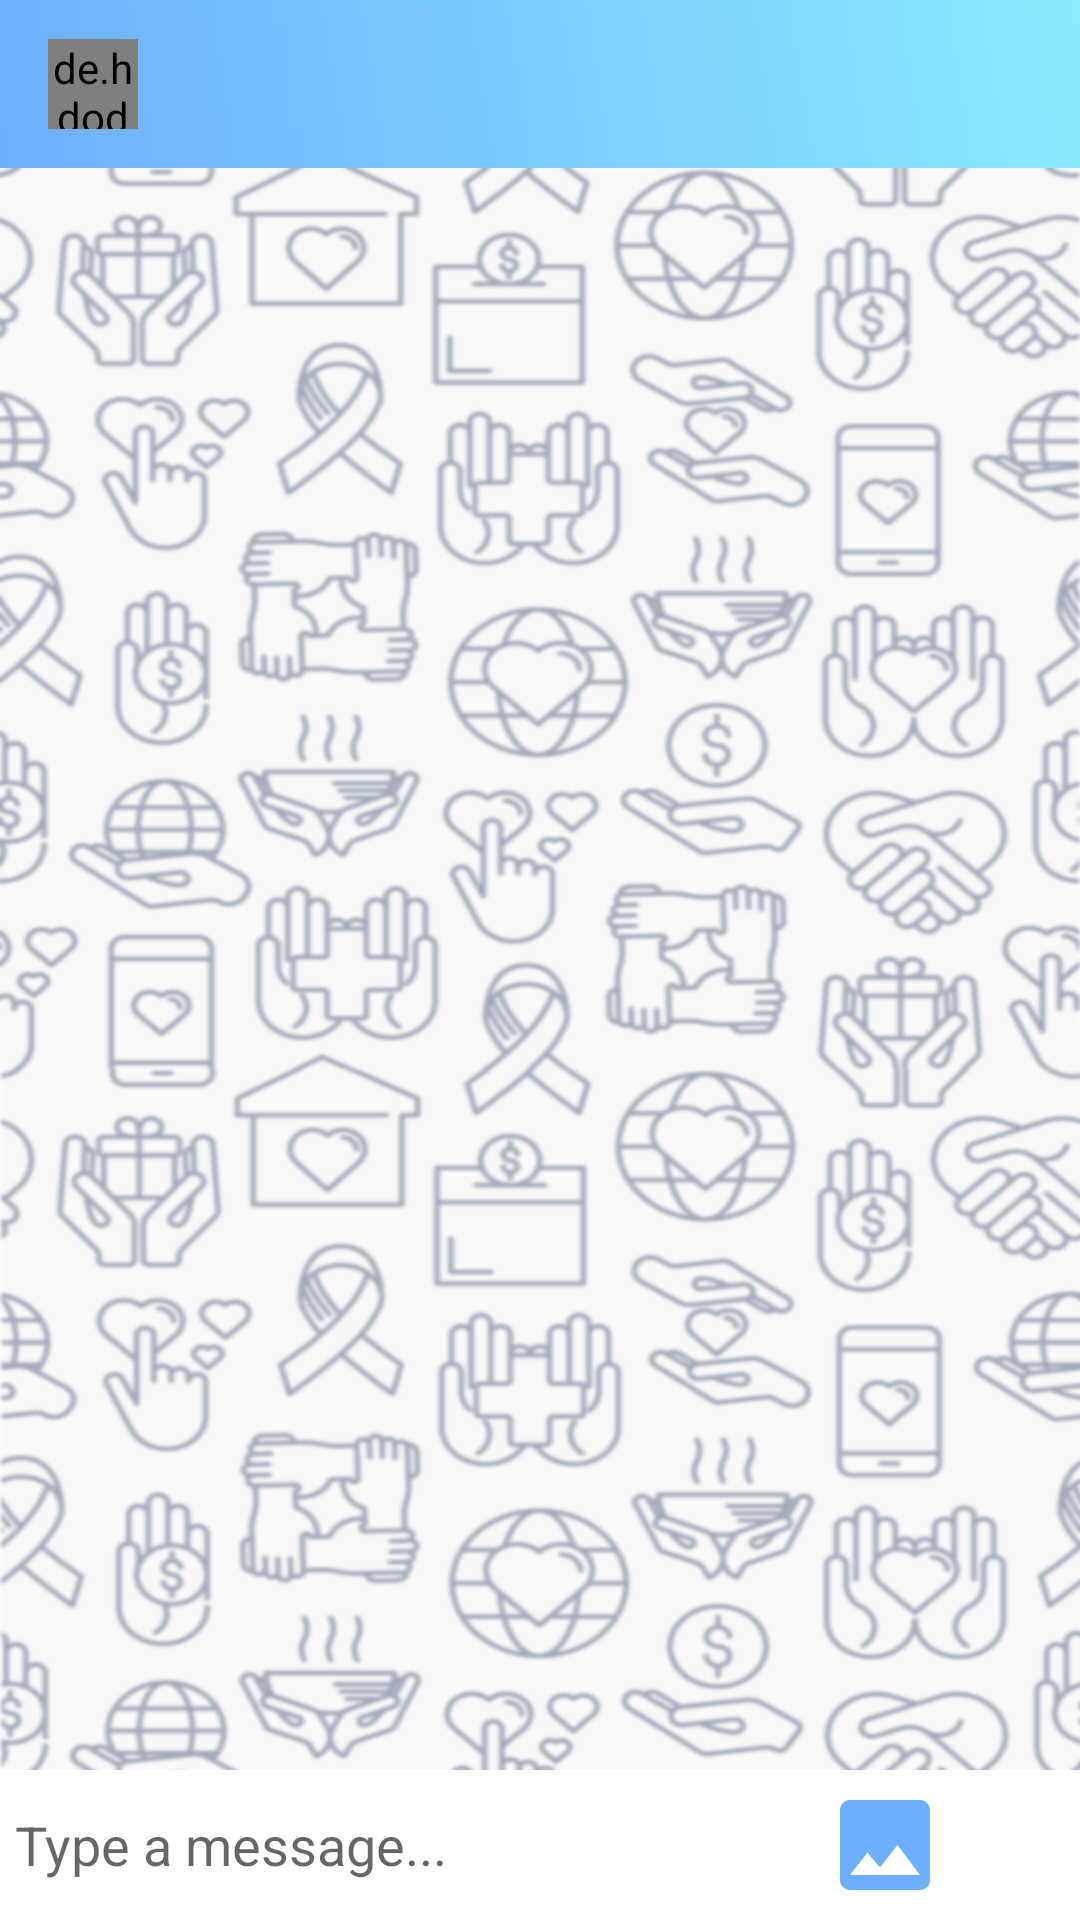

This screen was rendered from an Android layout file. Write that file and the resources it references.
<!-- AndroidManifest.xml: application theme AppTheme -->
<!-- res/layout/activity_message.xml -->
<?xml version="1.0" encoding="utf-8"?>
<RelativeLayout xmlns:android="http://schemas.android.com/apk/res/android"
    xmlns:app="http://schemas.android.com/apk/res-auto"
    xmlns:tools="http://schemas.android.com/tools"
    android:layout_width="match_parent"
    android:layout_height="match_parent"
    android:background="#fff"
    tools:context=".MessageActivity">

    <android.support.design.widget.AppBarLayout
        android:id="@+id/bar_layout"
        android:layout_width="match_parent"
        android:layout_height="wrap_content">

        <android.support.v7.widget.Toolbar
            android:id="@+id/toolbar"
            android:layout_width="match_parent"
            android:layout_height="wrap_content"
            android:background="@drawable/msg_gr"
            android:theme="@style/Base.ThemeOverlay.AppCompat.Dark.ActionBar"
            app:popupTheme="@style/MenuStyle">

            <de.hdodenhof.circleimageview.CircleImageView
                android:layout_width="30dp"
                android:layout_height="30dp"
                android:id="@+id/profile_image"/>

            <TextView
                android:layout_width="wrap_content"
                android:layout_height="wrap_content"
                android:id="@+id/username"
                android:textSize="18sp"
                android:layout_marginLeft="25dp"
                android:textColor="#fff"
                android:textStyle="bold"
                android:layout_marginStart="25dp" />

        </android.support.v7.widget.Toolbar>

    </android.support.design.widget.AppBarLayout>

    <android.support.v7.widget.RecyclerView
        android:layout_width="match_parent"
        android:layout_height="match_parent"
        android:id="@+id/recycler_view"
        android:background="@drawable/chat"
        android:layout_below="@id/bar_layout"
        android:layout_above="@id/bottom"/>

    <RelativeLayout
        android:layout_width="match_parent"
        android:padding="5dp"
        android:id="@+id/bottom"
        android:background="#fff"
        android:layout_alignParentBottom="true"
        android:layout_height="wrap_content">

        <EditText
            android:layout_width="match_parent"
            android:layout_height="wrap_content"
            android:id="@+id/text_send"
            android:background="@android:color/transparent"
            android:hint="Type a message..."
            android:layout_toLeftOf="@id/btn_send"
            android:layout_centerVertical="true"/>

        <ImageButton
            android:layout_width="40dp"
            android:layout_height="40dp"
            android:background="@drawable/ic_action_name"
            android:id="@+id/btn_send"
            android:layout_alignParentEnd="true"
            android:layout_alignParentRight="true" />

        <ImageButton
            android:layout_width="40dp"
            android:layout_height="40dp"
            android:background="@drawable/ic_image_black_24dp"
            android:id="@+id/btn_imgsend"
            android:layout_toLeftOf="@+id/btn_send" />
        

    </RelativeLayout>

</RelativeLayout>
<!-- resources referenced by this layout -->
<resources>
  <!-- drawable chat: jpg bitmap (drawable, 927603 bytes) -->
  <!-- drawable ic_image_black_24dp (drawable) -->
  <vector android:height="24dp" android:tint="#6eaeff"
      android:viewportHeight="24.0" android:viewportWidth="24.0"
      android:width="24dp" xmlns:android="http://schemas.android.com/apk/res/android">
      <path android:fillColor="#FF000000" android:pathData="M21,19V5c0,-1.1 -0.9,-2 -2,-2H5c-1.1,0 -2,0.9 -2,2v14c0,1.1 0.9,2 2,2h14c1.1,0 2,-0.9 2,-2zM8.5,13.5l2.5,3.01L14.5,12l4.5,6H5l3.5,-4.5z"/>
  </vector>
  <!-- drawable msg_gr (drawable) -->
  <?xml version="1.0" encoding="utf-8"?>
  
  <shape xmlns:android="http://schemas.android.com/apk/res/android">
  
      <gradient
          android:type="linear"
          android:startColor="#6eaeff"
          android:endColor="#8ce9ff"
          android:angle="45"/>
  
  </shape>
  <style name="MenuStyle" parent="Theme.AppCompat.Light.NoActionBar">
          <item name="android:background">@android:color/white</item>
      </style>
  <style name="AppTheme" parent="Theme.AppCompat.Light.NoActionBar">
          
          <item name="colorPrimary">@color/colorPrimary</item>
          <item name="colorPrimaryDark">@color/colorPrimaryDark</item>
          <item name="colorAccent">@color/colorAccent</item>
      </style>
  <color name="colorPrimary">#3eaeae</color>
  <color name="colorPrimaryDark">#226e6e</color>
  <color name="colorAccent">#226e6e</color>
</resources>
